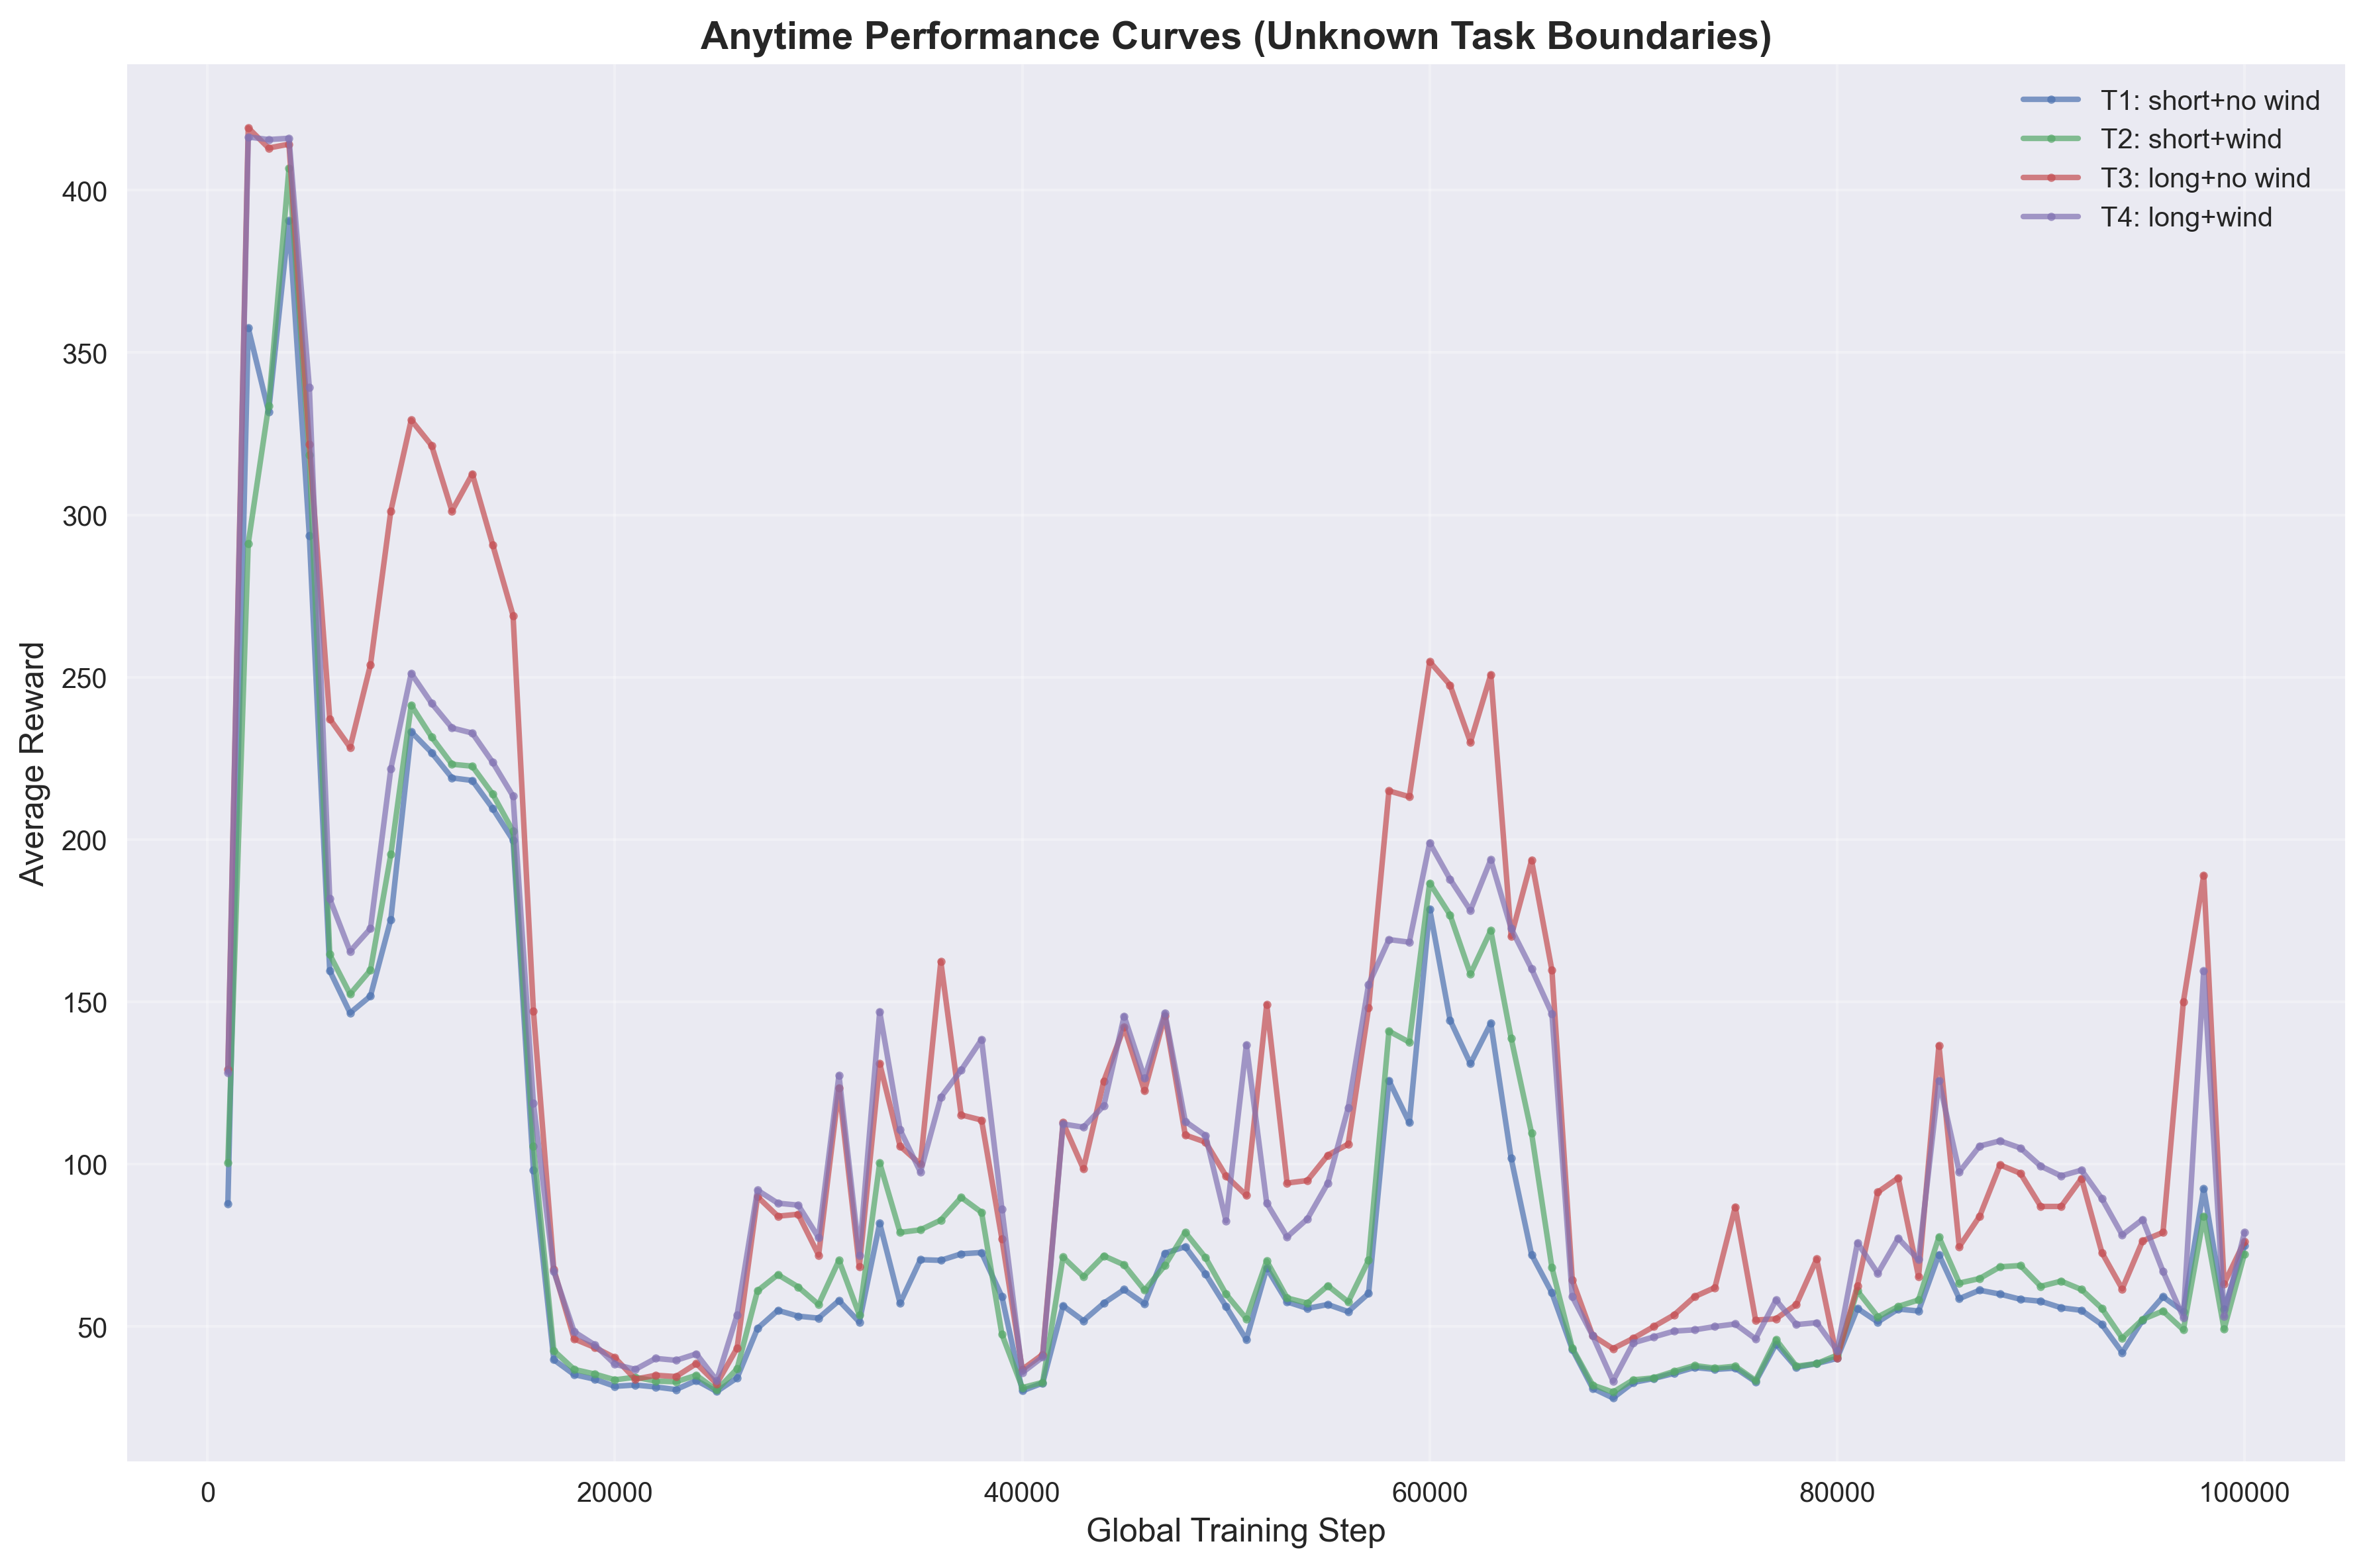

The data file committed next to this chart (first rows):
task_id, task_name, global_step, average_reward
1, T1: short+no wind, 1000, 87.8
1, T1: short+no wind, 2000, 357.6
1, T1: short+no wind, 3000, 331.8
1, T1: short+no wind, 4000, 390.6
1, T1: short+no wind, 5000, 293.6
1, T1: short+no wind, 6000, 159.6
1, T1: short+no wind, 7000, 146.6
1, T1: short+no wind, 8000, 151.8
1, T1: short+no wind, 9000, 175.4
1, T1: short+no wind, 10000, 233.2
1, T1: short+no wind, 11000, 226.8
1, T1: short+no wind, 12000, 219.0
1, T1: short+no wind, 13000, 218.2
1, T1: short+no wind, 14000, 209.6
1, T1: short+no wind, 15000, 199.8
1, T1: short+no wind, 16000, 98.2
1, T1: short+no wind, 17000, 39.8
1, T1: short+no wind, 18000, 35.2
1, T1: short+no wind, 19000, 33.8
1, T1: short+no wind, 20000, 31.6
1, T1: short+no wind, 21000, 32.0
1, T1: short+no wind, 22000, 31.4
1, T1: short+no wind, 23000, 30.6
1, T1: short+no wind, 24000, 33.4
1, T1: short+no wind, 25000, 30.0
1, T1: short+no wind, 26000, 34.2
1, T1: short+no wind, 27000, 49.4
1, T1: short+no wind, 28000, 55.0
1, T1: short+no wind, 29000, 53.2
1, T1: short+no wind, 30000, 52.6
1, T1: short+no wind, 31000, 58.0
1, T1: short+no wind, 32000, 51.4
1, T1: short+no wind, 33000, 81.8
1, T1: short+no wind, 34000, 57.2
1, T1: short+no wind, 35000, 70.6
1, T1: short+no wind, 36000, 70.4
1, T1: short+no wind, 37000, 72.4
1, T1: short+no wind, 38000, 72.8
1, T1: short+no wind, 39000, 59.2
1, T1: short+no wind, 40000, 30.2
1, T1: short+no wind, 41000, 32.6
1, T1: short+no wind, 42000, 56.4
1, T1: short+no wind, 43000, 51.8
1, T1: short+no wind, 44000, 57.2
1, T1: short+no wind, 45000, 61.4
1, T1: short+no wind, 46000, 57.0
1, T1: short+no wind, 47000, 72.6
1, T1: short+no wind, 48000, 74.6
1, T1: short+no wind, 49000, 66.2
1, T1: short+no wind, 50000, 56.2
1, T1: short+no wind, 51000, 46.0
1, T1: short+no wind, 52000, 68.0
1, T1: short+no wind, 53000, 57.6
1, T1: short+no wind, 54000, 55.6
1, T1: short+no wind, 55000, 56.8
1, T1: short+no wind, 56000, 54.6
1, T1: short+no wind, 57000, 60.2
1, T1: short+no wind, 58000, 125.8
1, T1: short+no wind, 59000, 112.8
1, T1: short+no wind, 60000, 178.6
... 340 more rows
